Run: headless pygame with SDL's dummy video driver; simulated clock (each Clock.tick advances the game by its frame time, no real sleeping); random seed 0; keys injected as events and as key.get_pressed() state; no mouse input.
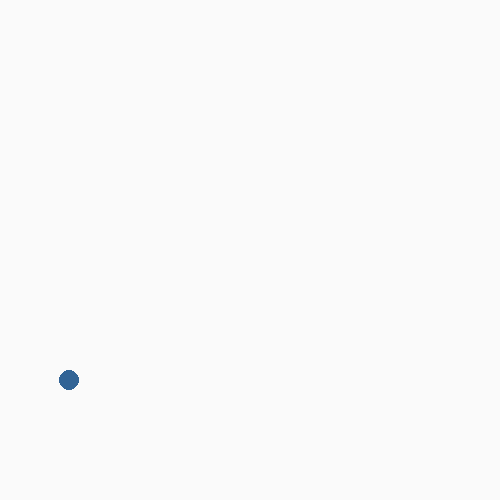
Frame 1 of 4 · flips 1–60 · no input
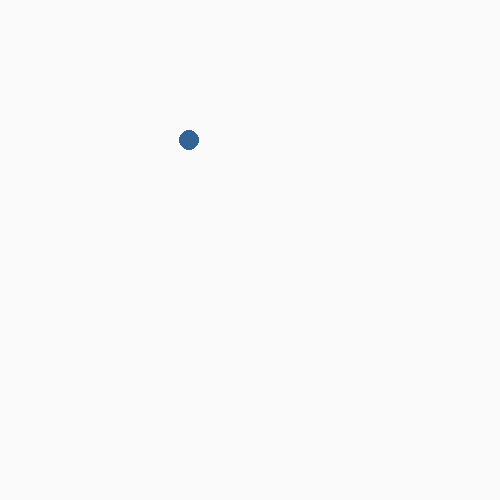
Frame 2 of 4 · flips 61–180 · tapped SPACE, RETURN · held RIGHT (→), D
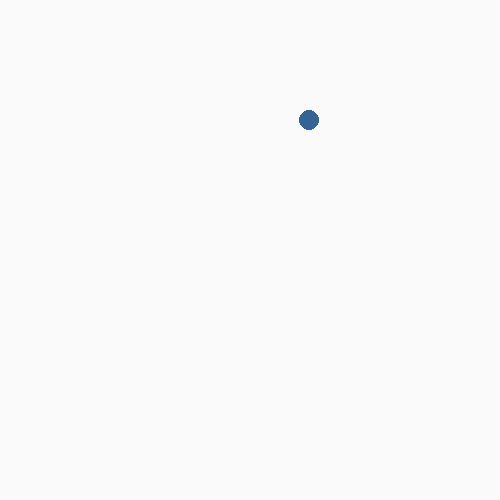
Frame 3 of 4 · flips 181–300 · held DOWN (↓), S
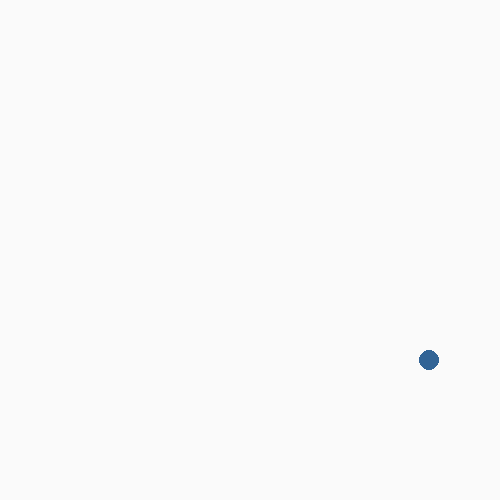
Frame 4 of 4 · flips 301–420 · held LEFT (←), A, UP (↑), W

The pygame program that drew these frames:

import pygame
from math import pi

pygame.init()

PINK=(50,100,150)
WHITE=(250,250,250)
largo=500
ancho=500
size = [ancho,largo]
screen = pygame.display.set_mode(size)

done = False
clock = pygame.time.Clock()

x=0
y=0
radio=10
by=1
bx=1
while not done:
    clock.tick(10)

    for event in pygame.event.get():
        if event.type == pygame.QUIT:
            done=True

    screen.fill(WHITE)
    
    
    pygame.draw.circle(screen,PINK,[radio+x,radio+y],radio)   
    if radio+y+radio < largo and by != 0:
        y=y+10
    else:
        y=y-10
    
        if y > 0:
           by=0
        else: 
            by=1
 #   x=x+i
    if radio+x+radio < ancho and bx != 0:
        x=x+1
    else:
        x=x-1
        if x > 0:
            bx=0
        else:
            bx=1
    pygame.display.flip()
pygame.quit()
